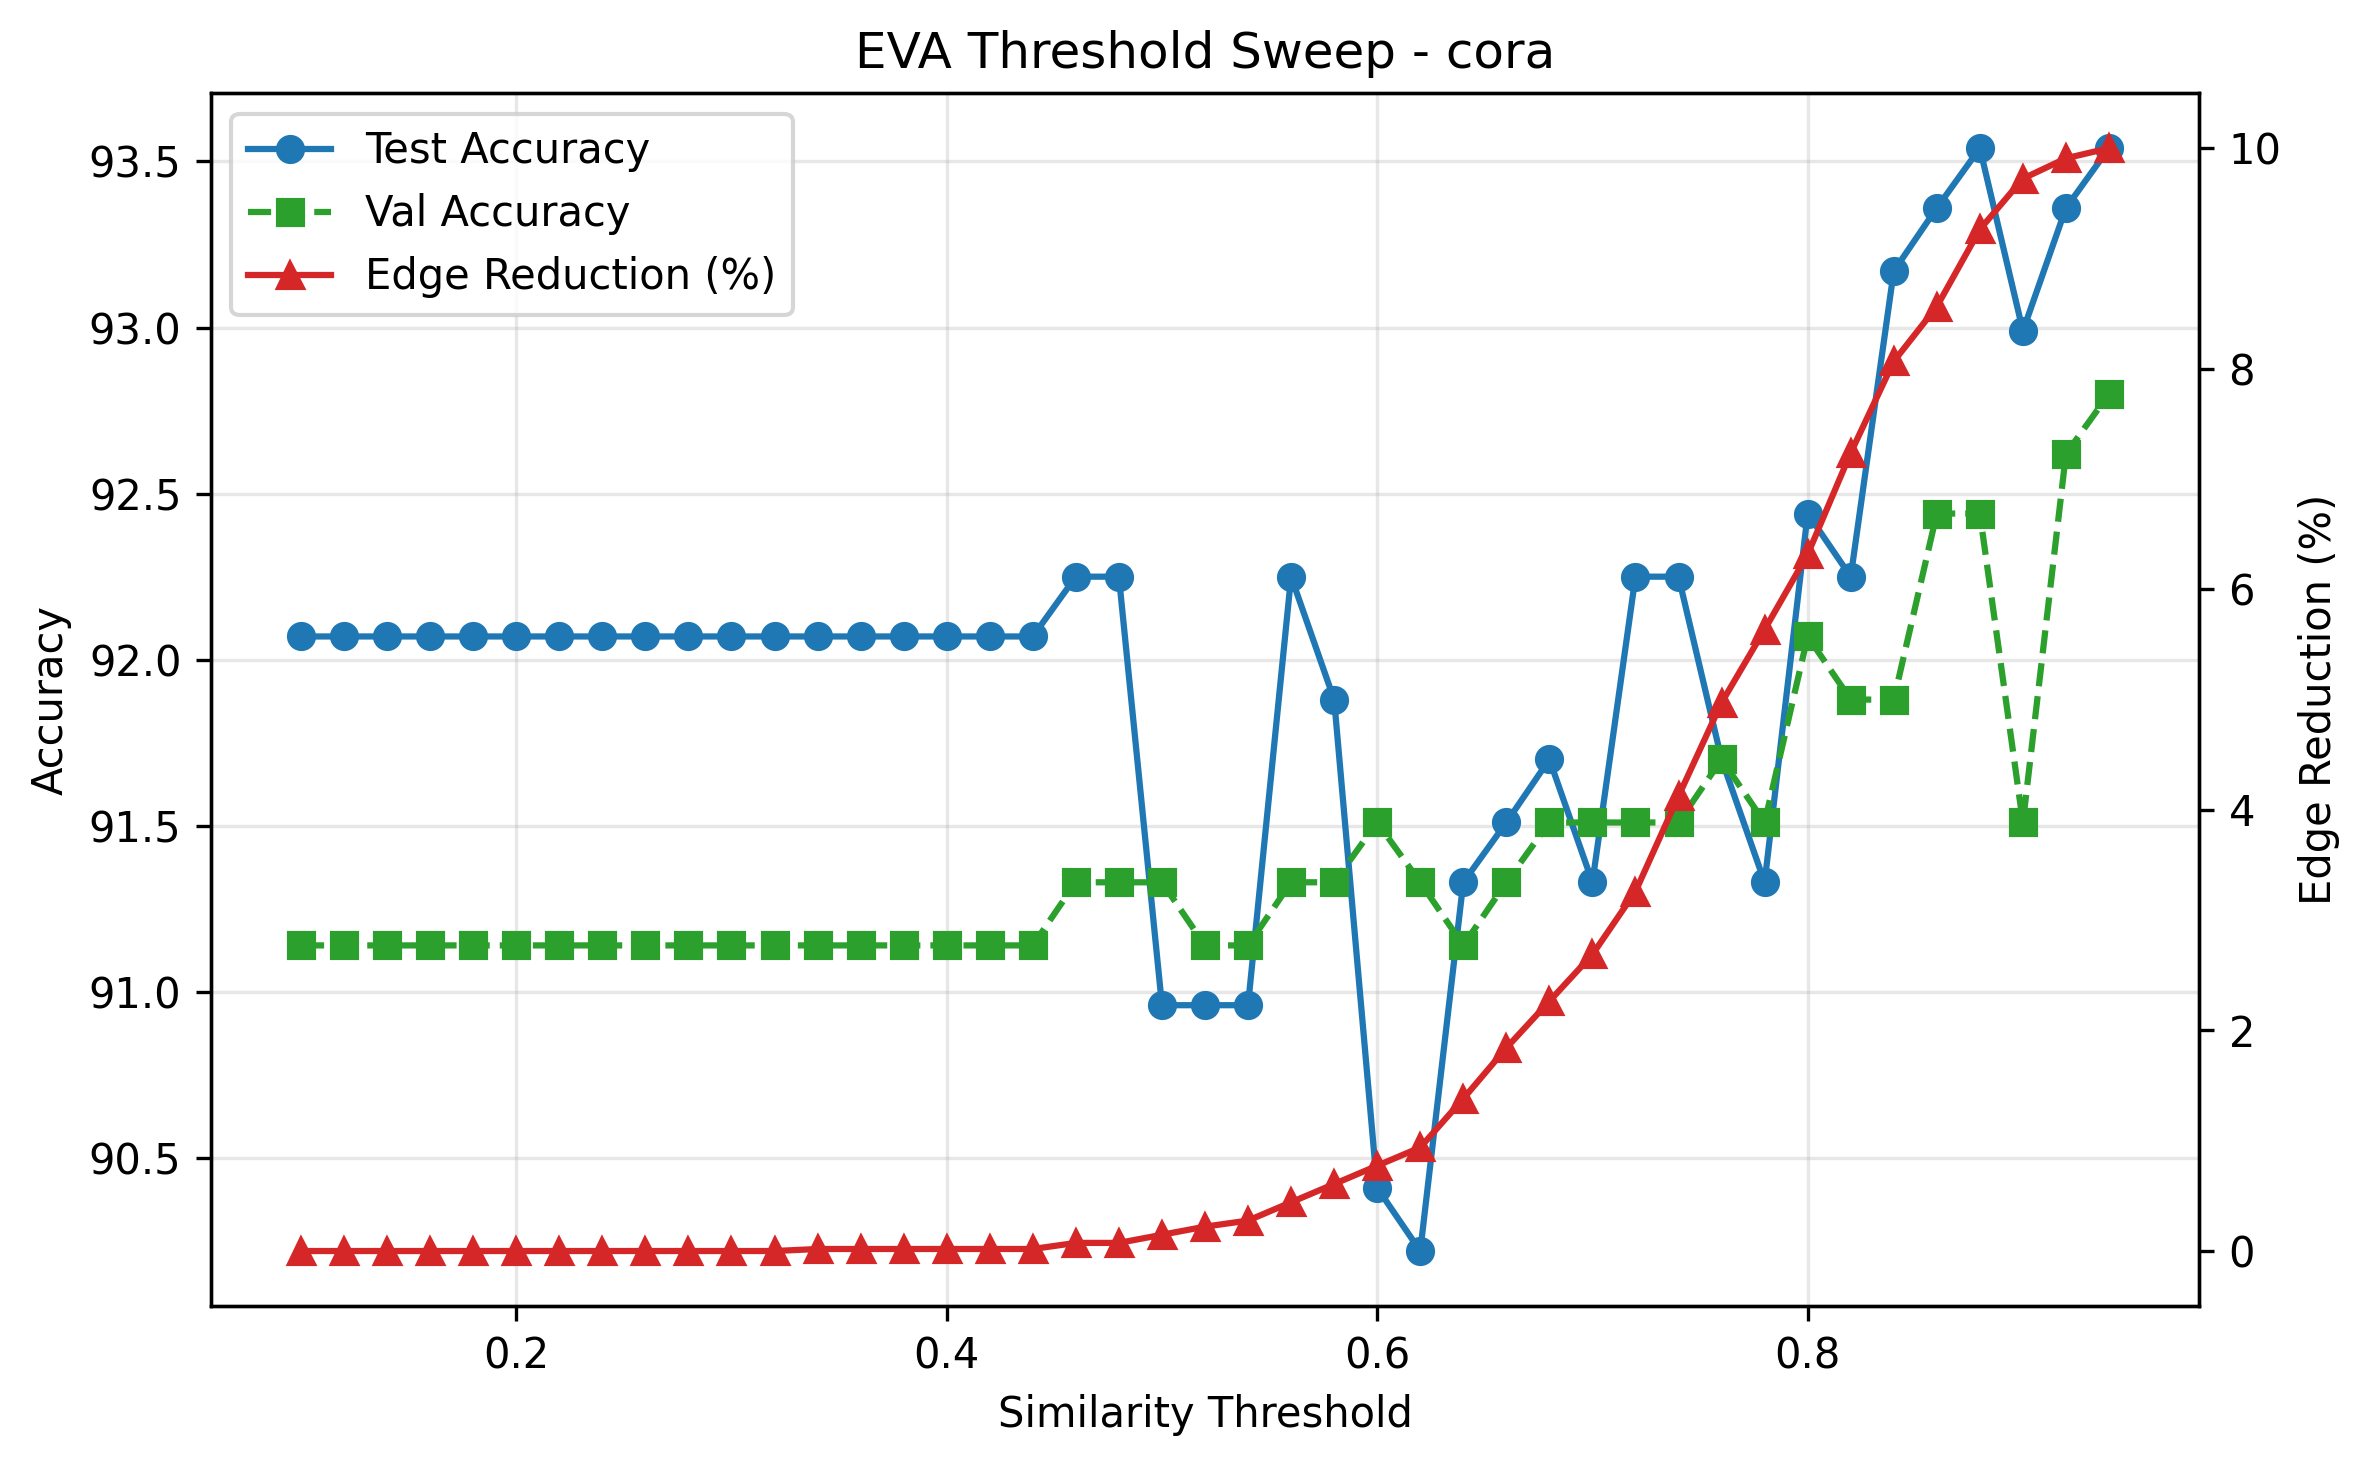

Source data for this figure (header and first rows):
threshold, val_acc, test_acc, removed_edges, modified_edges, original_edges, edge_reduction_pct
0.1, 91.14, 92.07, 0, 10858, 10858, 0.0
0.12, 91.14, 92.07, 0, 10858, 10858, 0.0
0.14, 91.14, 92.07, 0, 10858, 10858, 0.0
0.16, 91.14, 92.07, 0, 10858, 10858, 0.0
0.18, 91.14, 92.07, 0, 10858, 10858, 0.0
0.2, 91.14, 92.07, 0, 10858, 10858, 0.0
0.22, 91.14, 92.07, 0, 10858, 10858, 0.0
0.24, 91.14, 92.07, 0, 10858, 10858, 0.0
0.26, 91.14, 92.07, 0, 10858, 10858, 0.0
0.28, 91.14, 92.07, 0, 10858, 10858, 0.0
0.3, 91.14, 92.07, 0, 10858, 10858, 0.0
0.32, 91.14, 92.07, 0, 10858, 10858, 0.0
0.34, 91.14, 92.07, 2, 10856, 10858, 0.01842
0.36, 91.14, 92.07, 2, 10856, 10858, 0.01842
0.38, 91.14, 92.07, 2, 10856, 10858, 0.01842
0.4, 91.14, 92.07, 2, 10856, 10858, 0.01842
0.42, 91.14, 92.07, 2, 10856, 10858, 0.01842
0.44, 91.14, 92.07, 2, 10856, 10858, 0.01842
0.46, 91.33, 92.25, 8, 10850, 10858, 0.07368
0.48, 91.33, 92.25, 8, 10850, 10858, 0.07368
0.5, 91.33, 90.96, 16, 10842, 10858, 0.1474
0.52, 91.14, 90.96, 24, 10834, 10858, 0.221
0.54, 91.14, 90.96, 30, 10828, 10858, 0.2763
0.56, 91.33, 92.25, 48, 10810, 10858, 0.4421
0.58, 91.33, 91.88, 66, 10792, 10858, 0.6078
0.6, 91.51, 90.41, 84, 10774, 10858, 0.7736
0.62, 91.33, 90.22, 102, 10756, 10858, 0.9394
0.64, 91.14, 91.33, 150, 10708, 10858, 1.381
0.66, 91.33, 91.51, 200, 10658, 10858, 1.842
0.68, 91.51, 91.7, 246, 10612, 10858, 2.266
0.7, 91.51, 91.33, 292, 10566, 10858, 2.689
0.72, 91.51, 92.25, 354, 10504, 10858, 3.26
0.74, 91.51, 92.25, 448, 10410, 10858, 4.126
0.76, 91.7, 91.7, 540, 10318, 10858, 4.973
0.78, 91.51, 91.33, 612, 10246, 10858, 5.636
0.8, 92.07, 92.44, 686, 10172, 10858, 6.318
0.82, 91.88, 92.25, 786, 10072, 10858, 7.239
0.84, 91.88, 93.17, 876, 9982, 10858, 8.068
0.86, 92.44, 93.36, 930, 9928, 10858, 8.565
0.88, 92.44, 93.54, 1006, 9852, 10858, 9.265
0.9, 91.51, 92.99, 1056, 9802, 10858, 9.726
0.92, 92.62, 93.36, 1076, 9782, 10858, 9.91
0.94, 92.8, 93.54, 1086, 9772, 10858, 10
